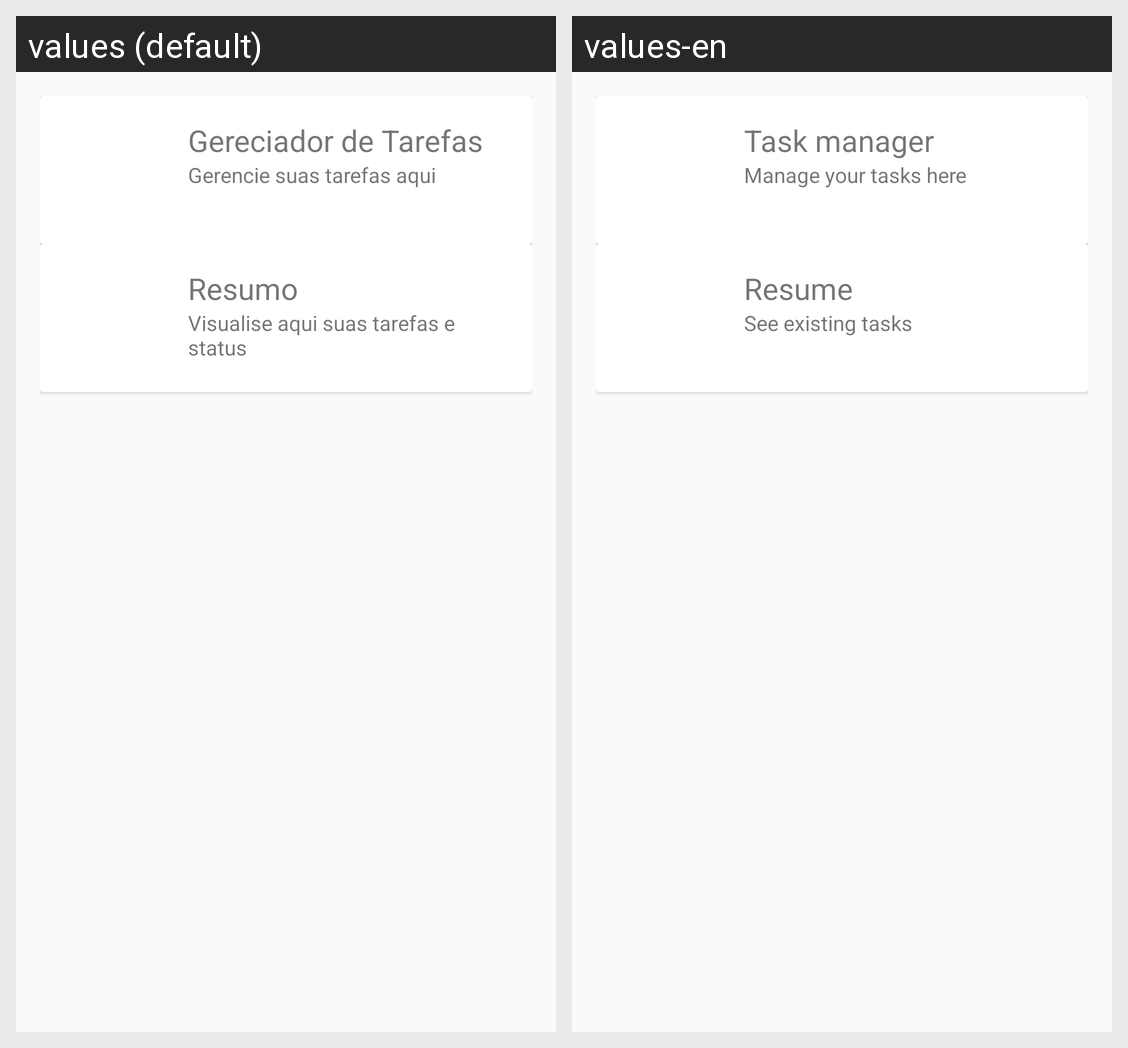

For this localized Android screen grid, give each drawn string resource with its value in every locale shown.
Android screen res/layout/activity_big_rock.xml rendered under 2 locales, left to right: values (default), values-en. Device: Nexus 5 (rendered at 1080×1920; each locale shown at half size, 540×960, under a caption strip naming it); theme AppTheme.
Strings drawn on this screen, with the default value and each locale's value (text and hints the layout hard-codes, and strings that could not be matched under every locale, appear in the picture but are not listed):

dsBigRockForm
  values: Gereciador de Tarefas
  values-en: Task manager

msgBigRockForm
  values: Gerencie suas tarefas aqui
  values-en: Manage your tasks here

dsBigRockResume
  values: Resumo
  values-en: Resume

msgBigRockResume
  values: Visualise aqui suas tarefas e status
  values-en: See existing tasks
